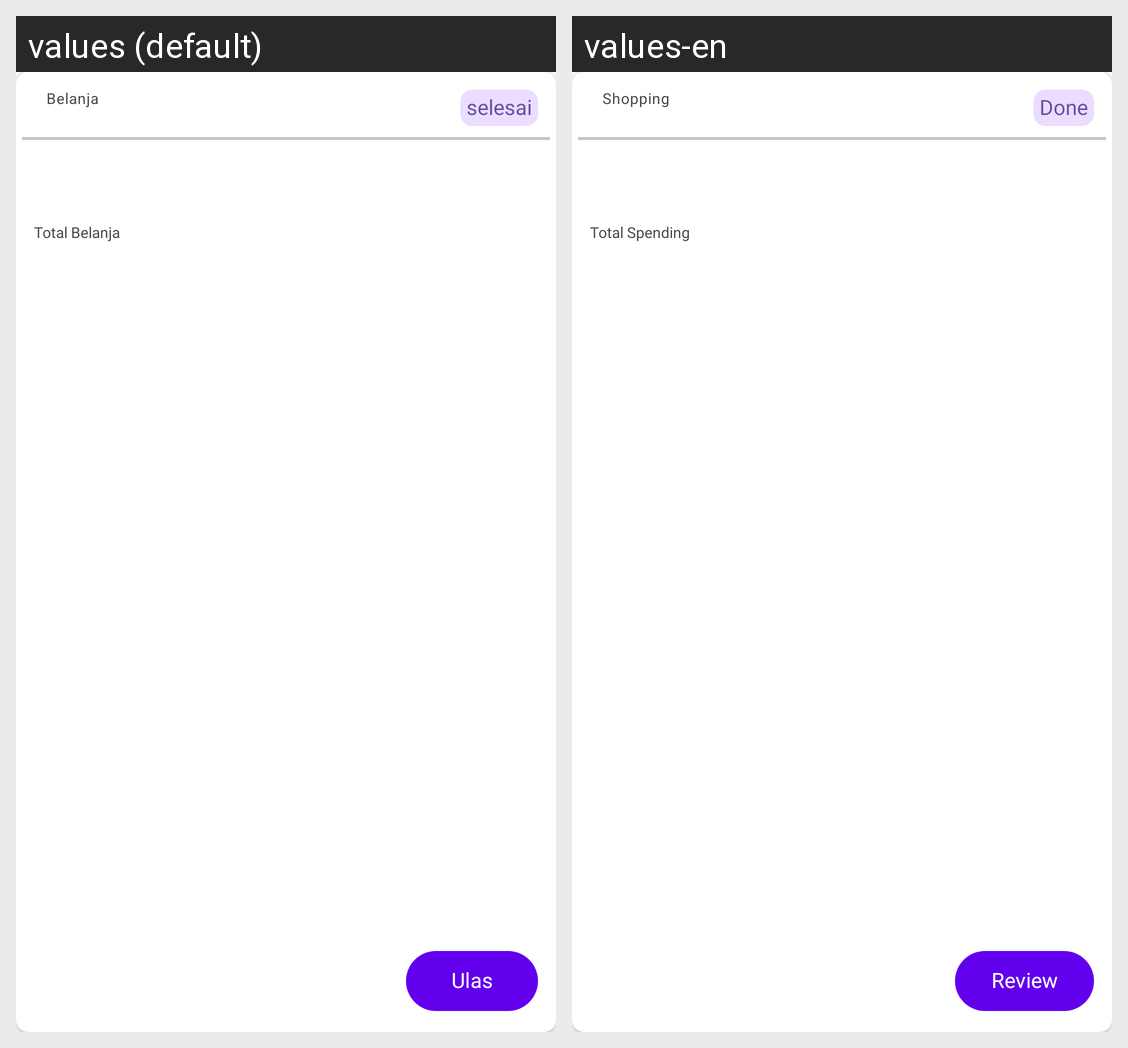

Translations of the strings shown on this Android screen, per locale in the grid:
Android screen res/layout/transaction_item_layout.xml rendered under 2 locales, left to right: values (default), values-en. Device: Nexus 5 (rendered at 1080×1920; each locale shown at half size, 540×960, under a caption strip naming it); theme Theme.Ecommerce.
Strings drawn on this screen, with the default value and each locale's value (text and hints the layout hard-codes, and strings that could not be matched under every locale, appear in the picture but are not listed):

shopping
  values: Belanja
  values-en: Shopping

done
  values: selesai
  values-en: Done

total_spending
  values: Total Belanja
  values-en: Total Spending

review
  values: Ulas
  values-en: Review
